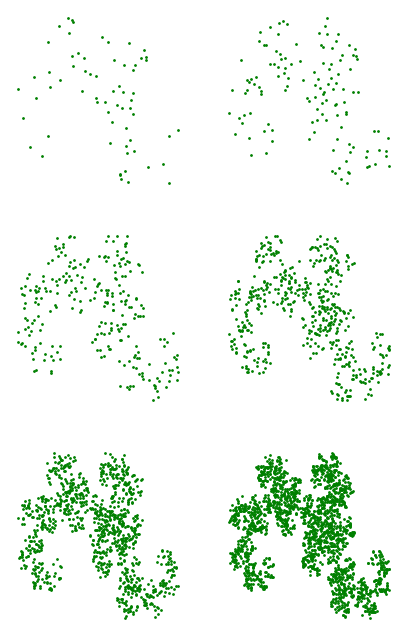

Recreate this plot in Python.
"""
Dragon curve
https://en.wikipedia.org/wiki/Dragon_curve
"""
import sys
from math import sqrt, cos, sin, pi
import numpy as np
import random
import matplotlib.pyplot as plt


def f1(x, y):
    return (1 / sqrt(2)) * np.array(
        [[cos(pi/4), -sin(pi/4)], [sin(pi/4), cos(pi/4)]]).dot(
            np.array([x, y]))


def f2(x, y):
    return (1 / sqrt(2)) * np.array(
        [[cos(3*pi/4), -sin(3*pi/4)], [sin(3*pi/4), cos(3*pi/4)]]).dot(
            np.array([x, y])) + np.array([1, 0])



def dragon_curve(n):
    x, y = [0], [0]
    for _ in range(n):
        r = random.random()
        if r <= 0.5:
            dot = f1(x[-1], y[-1])
        else:
            dot = f2(x[-1], y[-1])
        x.append(dot[0])
        y.append(dot[1])
        
    return x, y


fig = plt.figure(figsize = (5,8))

for idx in range(6):

    ax = plt.subplot(3,2,idx + 1)
    x,y = dragon_curve(2**(idx + 6))
    
    ax.plot(x, y, '.', markersize=2, color='g')
    ax.set_axis_off()
    
    